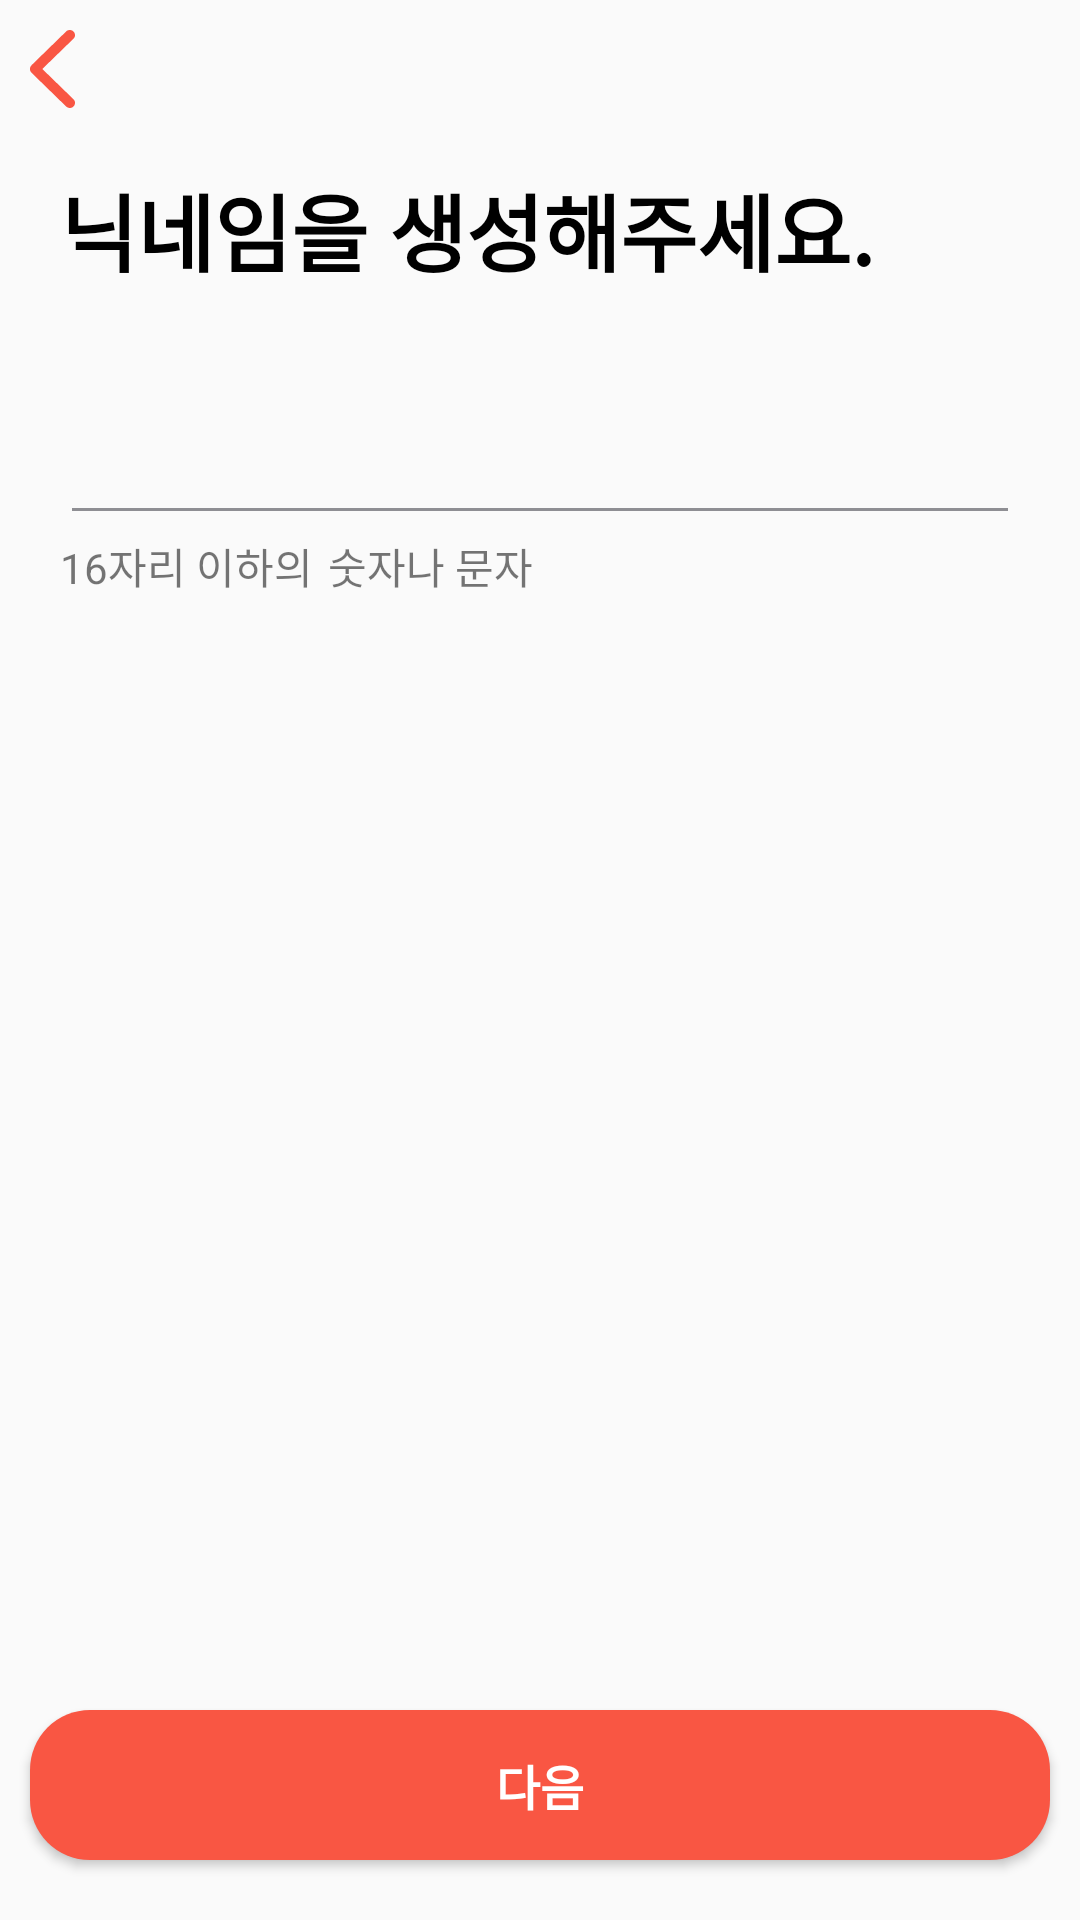

Android layout source for this screen:
<!-- AndroidManifest.xml: application theme Theme.Alermi -->
<!-- res/layout/activity_register_id.xml -->
<?xml version="1.0" encoding="utf-8"?>
<LinearLayout xmlns:android="http://schemas.android.com/apk/res/android"
    xmlns:app="http://schemas.android.com/apk/res-auto"
    xmlns:tools="http://schemas.android.com/tools"
    android:layout_width="match_parent"
    android:layout_height="match_parent"
    tools:context=".RegisterIdActivity"
    android:orientation="vertical">

    <ImageButton
        android:id="@+id/id_back"
        android:layout_width="15dp"
        android:layout_height="26.1dp"
        android:background="@drawable/back_button"
        android:layout_marginTop="10dp"
        android:layout_marginLeft="10dp"/>
    <TextView
        android:layout_width="wrap_content"
        android:layout_height="wrap_content"
        android:text="닉네임을 생성해주세요."
        android:textSize="28dp"
        android:textColor="@color/darkmode"
        android:textStyle="bold"
        android:layout_margin="20dp"
        />
    <EditText
        android:id="@+id/gainid"
        android:maxLines="1"
        android:singleLine="true"
        android:layout_width="match_parent"
        android:layout_height="wrap_content"
        android:layout_marginHorizontal="20dp"
        android:layout_marginTop="20dp"
        />
    <LinearLayout
        android:layout_width="wrap_content"
        android:layout_height="wrap_content"
        android:orientation="horizontal">
        <TextView
            android:id="@+id/nick_len"
            android:layout_width="wrap_content"
            android:layout_height="wrap_content"
            android:layout_marginLeft="20dp"
            android:text="16자리 이하의"/>
        <TextView
            android:id="@+id/nick_const"
            android:layout_width="wrap_content"
            android:layout_height="wrap_content"
            android:layout_marginLeft="5dp"
            android:text="숫자나 문자"/>
    </LinearLayout>
    <FrameLayout
        android:layout_width="match_parent"
        android:layout_height="match_parent">
        <Button
            android:id="@+id/id_nextbtn"
            android:layout_width="340dp"
            android:layout_height="50dp"
            android:text="다음"
            android:textColor="@color/opposite"
            android:background="@drawable/register_button"
            android:layout_gravity="bottom|center_horizontal"
            android:layout_marginBottom="20dp"
            android:textSize="16dp"
            android:textStyle="bold"
            android:elevation="10dp"/>
    </FrameLayout>


</LinearLayout>
<!-- resources referenced by this layout -->
<resources>
  <color name="darkmode">#000000</color>
  <color name="opposite">#FFFFFF</color>
  <!-- drawable back_button (drawable) -->
  <vector xmlns:android="http://schemas.android.com/apk/res/android"
      android:width="49.71dp"
      android:height="86.47dp"
      android:viewportWidth="49.71"
      android:viewportHeight="86.47">
    <path
        android:pathData="M0.46,40.87c0.31,-0.72 0.79,-1.4 1.44,-2.05L39.94,1.61c1.11,-1.07 2.44,-1.61 4,-1.61 1.07,0 2.04,0.25 2.91,0.76 0.86,0.5 1.55,1.18 2.08,2.03 0.52,0.85 0.78,1.81 0.78,2.88 0,1.53 -0.6,2.9 -1.81,4.1L13.62,43.21l34.28,33.45c1.2,1.2 1.81,2.59 1.81,4.15 0,1.04 -0.26,1.99 -0.78,2.86 -0.52,0.86 -1.21,1.55 -2.08,2.05 -0.86,0.5 -1.83,0.76 -2.91,0.76 -1.56,0 -2.9,-0.55 -4,-1.66L1.9,47.61c-0.65,-0.65 -1.13,-1.33 -1.44,-2.05 -0.31,-0.72 -0.46,-1.5 -0.46,-2.34s0.15,-1.63 0.46,-2.34Z"
        android:fillColor="#f95643"/>
  </vector>
  <!-- drawable register_button (drawable) -->
  <?xml version="1.0" encoding="utf-8"?>
  <shape xmlns:android="http://schemas.android.com/apk/res/android" android:shape="rectangle" >
      <corners
          android:radius="20dp"
          />
      <solid
          android:color="#F95643"
          />
      <padding
          android:left="0dp"
          android:top="0dp"
          android:right="0dp"
          android:bottom="0dp"
          />
      <size
          android:width="340dp"
          android:height="50dp"
          />
  </shape>
  <style name="Theme.Alermi" parent="Theme.AppCompat.DayNight.NoActionBar">
          
          <item name="colorPrimary">@color/purple_500</item>
          <item name="colorPrimaryVariant">@color/purple_700</item>
          <item name="colorOnPrimary">@color/white</item>
          
          <item name="colorSecondary">#000000</item>
          <item name="colorSecondaryVariant">#000000</item>
          <item name="colorOnSecondary">@color/black</item>
          
          <item name="android:statusBarColor" tools:targetApi="l">?attr/colorPrimaryVariant</item>
          
          <item name="colorAccent">#F95643</item>
          <item name="colorControlNormal">#8e8e93</item>
      </style>
  <color name="purple_500">#F95643</color>
  <color name="purple_700">#F95643</color>
  <color name="white">#FFFFFFFF</color>
  <color name="black">#FF000000</color>
</resources>
